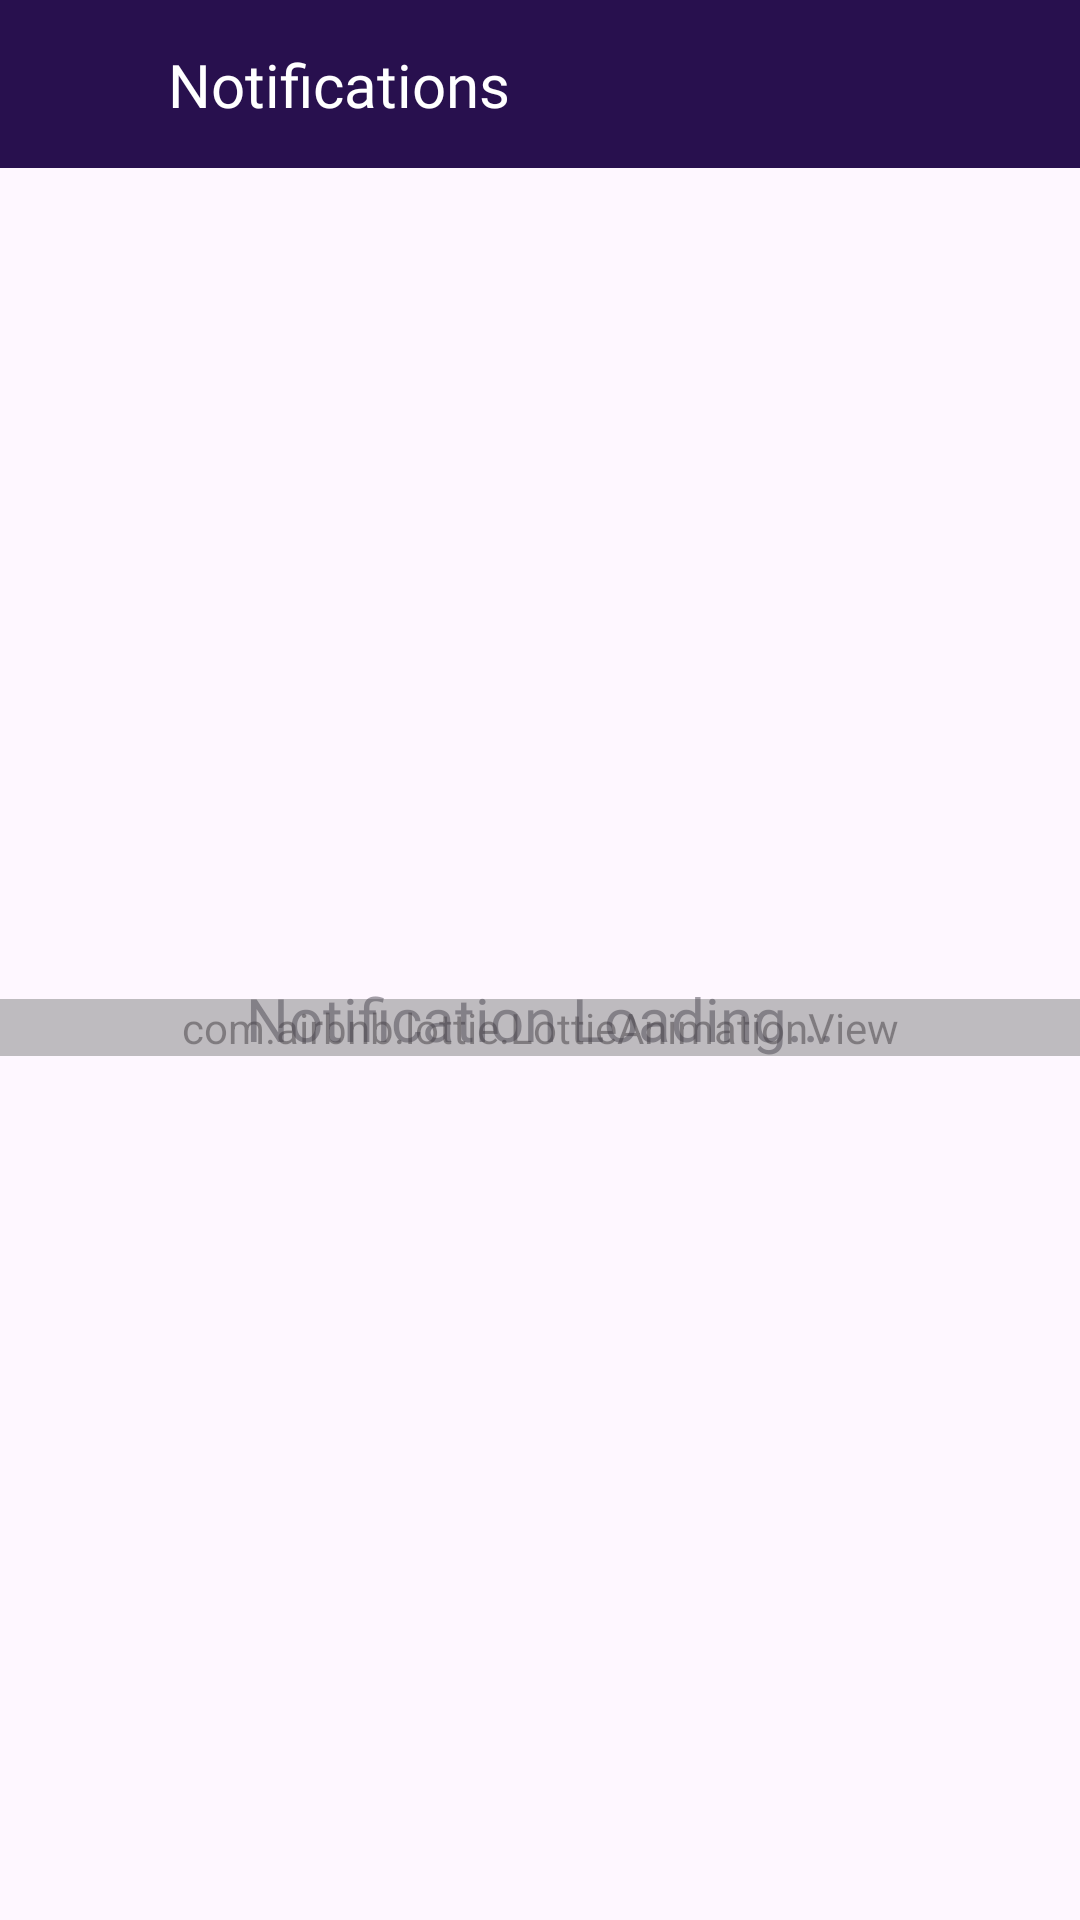

Produce the Android XML layout that renders to this screen, including the resource entries it uses.
<!-- AndroidManifest.xml: application theme Theme.CarStoreUser -->
<!-- res/layout/fragment_notification.xml -->
<?xml version="1.0" encoding="utf-8"?>
<androidx.core.widget.NestedScrollView xmlns:android="http://schemas.android.com/apk/res/android"
    xmlns:app="http://schemas.android.com/apk/res-auto"
    xmlns:tools="http://schemas.android.com/tools"
    android:layout_width="match_parent"
    android:layout_height="match_parent"
    android:fillViewport="true"
    tools:context=".fragments.NotificationFragment">

    <androidx.constraintlayout.widget.ConstraintLayout
        android:layout_width="match_parent"
        android:layout_height="match_parent">

        <androidx.constraintlayout.widget.ConstraintLayout
            android:id="@+id/notificationMainLay"
            android:layout_width="0dp"
            android:layout_height="0dp"
            android:visibility="gone"
            app:layout_constraintBottom_toBottomOf="parent"
            app:layout_constraintEnd_toEndOf="parent"
            app:layout_constraintStart_toStartOf="parent"
            app:layout_constraintTop_toBottomOf="@+id/customNotificationToolBar">

            <androidx.recyclerview.widget.RecyclerView
                android:id="@+id/notificationRv"
                android:layout_width="0dp"
                android:layout_height="wrap_content"
                android:orientation="vertical"
                app:layoutManager="androidx.recyclerview.widget.LinearLayoutManager"
                app:layout_constraintEnd_toEndOf="parent"
                app:layout_constraintStart_toStartOf="parent"
                app:layout_constraintTop_toTopOf="parent"
                tools:listitem="@layout/item_notification" />
        </androidx.constraintlayout.widget.ConstraintLayout>

        <androidx.constraintlayout.widget.ConstraintLayout
            android:id="@+id/notificationLoadingLay"
            android:layout_width="0dp"
            android:layout_height="0dp"
            android:visibility="visible"
            app:layout_constraintBottom_toBottomOf="parent"
            app:layout_constraintEnd_toEndOf="parent"
            app:layout_constraintStart_toStartOf="parent"
            app:layout_constraintTop_toBottomOf="@+id/customNotificationToolBar">

            <com.airbnb.lottie.LottieAnimationView
                android:id="@+id/animation_view3"
                android:layout_width="0dp"
                android:layout_height="wrap_content"
                android:alpha="0.50"
                android:scaleType="centerCrop"
                app:layout_constraintBottom_toBottomOf="parent"
                app:layout_constraintEnd_toEndOf="parent"
                app:layout_constraintStart_toStartOf="parent"
                app:layout_constraintTop_toTopOf="parent"
                app:layout_constraintVertical_bias="0.49"
                app:lottie_autoPlay="true"
                app:lottie_fileName="car_two.json"
                app:lottie_loop="true" />

            <TextView
                android:id="@+id/tvNotificationStatus"
                style="@style/tvSubHeading"
                android:layout_width="wrap_content"
                android:layout_height="wrap_content"
                android:alpha="0.50"
                android:text="Notification Loading..."
                android:textSize="20sp"
                app:layout_constraintBottom_toBottomOf="@+id/animation_view3"
                app:layout_constraintEnd_toEndOf="parent"
                app:layout_constraintStart_toStartOf="@+id/animation_view3"
                app:layout_constraintTop_toTopOf="@+id/animation_view3"
                app:layout_constraintVertical_bias="0.9" />
        </androidx.constraintlayout.widget.ConstraintLayout>

        <androidx.constraintlayout.widget.ConstraintLayout
            android:id="@+id/customNotificationToolBar"
            android:layout_width="match_parent"
            android:layout_height="56dp"
            android:background="@color/c10"
            app:layout_constraintEnd_toEndOf="parent"
            app:layout_constraintStart_toStartOf="parent"
            app:layout_constraintTop_toTopOf="parent">

            <ImageView
                android:id="@+id/ivNotificationBack"
                android:layout_width="48dp"
                android:layout_height="48dp"
                android:padding="8dp"
                android:src="@drawable/ic_arrow"
                app:layout_constraintBottom_toBottomOf="parent"
                app:layout_constraintStart_toStartOf="parent"
                app:layout_constraintTop_toTopOf="parent"
                app:tint="@color/white" />

            <TextView
                android:id="@+id/textView19"
                style="@style/tvWhiteSubHeading"
                android:layout_width="wrap_content"
                android:layout_height="wrap_content"
                android:layout_marginStart="8dp"
                android:text="Notifications"
                app:layout_constraintBottom_toBottomOf="@+id/ivNotificationBack"
                app:layout_constraintStart_toEndOf="@+id/ivNotificationBack"
                app:layout_constraintTop_toTopOf="@+id/ivNotificationBack" />

        </androidx.constraintlayout.widget.ConstraintLayout>
    </androidx.constraintlayout.widget.ConstraintLayout>
</androidx.core.widget.NestedScrollView>
<!-- res/layout/item_notification.xml (included above) -->
<?xml version="1.0" encoding="utf-8"?>
<androidx.cardview.widget.CardView xmlns:android="http://schemas.android.com/apk/res/android"
    xmlns:app="http://schemas.android.com/apk/res-auto"
    xmlns:tools="http://schemas.android.com/tools"
    android:layout_width="match_parent"
    android:layout_height="wrap_content"
    android:layout_marginHorizontal="8dp"
    android:layout_marginVertical="8dp"
    app:cardCornerRadius="8dp">

    <androidx.constraintlayout.widget.ConstraintLayout
        android:layout_width="match_parent"
        android:layout_height="match_parent">


        <ImageView
            android:id="@+id/ivNotification"
            android:layout_width="0dp"
            android:layout_height="190dp"
            android:scaleType="centerCrop"
            app:layout_constraintEnd_toEndOf="parent"
            app:layout_constraintStart_toStartOf="parent"
            app:layout_constraintTop_toTopOf="parent"
            app:srcCompat="@drawable/placeholder" />

        <TextView
            android:id="@+id/tvNotificationHeader"
            style="@style/tvSubHeading"
            android:layout_width="wrap_content"
            android:layout_height="wrap_content"
            android:layout_marginStart="16dp"
            android:layout_marginTop="8dp"
            android:maxLines="2"
            android:text="TextView"
            android:textSize="18sp"
            app:layout_constraintStart_toStartOf="parent"
            app:layout_constraintTop_toBottomOf="@+id/ivNotification" />

        <TextView
            android:id="@+id/tvNotificationDescription"
            style="@style/tvSubHeading"
            android:layout_width="wrap_content"
            android:layout_height="wrap_content"
            android:layout_marginBottom="8dp"
            android:text="TextView"
            android:textColor="@color/ltGrayColor"
            android:textSize="14sp"
            app:layout_constraintBottom_toBottomOf="parent"
            app:layout_constraintStart_toStartOf="@+id/tvNotificationHeader"
            app:layout_constraintTop_toBottomOf="@+id/tvNotificationHeader" />
    </androidx.constraintlayout.widget.ConstraintLayout>
</androidx.cardview.widget.CardView>
<!-- resources referenced by this layout -->
<resources>
  <color name="c10">#28104E</color>
  <color name="ltGrayColor">#8F959E</color>
  <color name="white">#FFFFFFFF</color>
  
      //app ui color
  <!-- drawable placeholder: png bitmap (drawable, 57182 bytes) -->
  <style name="tvSubHeading">
          <item name="android:fontFamily">@font/bold</item>
          <item name="android:textSize">16sp</item>
      </style>
  <style name="tvWhiteSubHeading">
          <item name="android:fontFamily">@font/bold</item>
          <item name="android:textColor">@color/white</item>
          <item name="android:textSize">20sp</item>
      </style>
  <style name="Theme.CarStoreUser" parent="Base.Theme.CarStoreUser" />
  <style name="Base.Theme.CarStoreUser" parent="Theme.Material3.Light.NoActionBar">
          
           <item name="colorPrimary">@color/c10</item>
      </style>
</resources>
